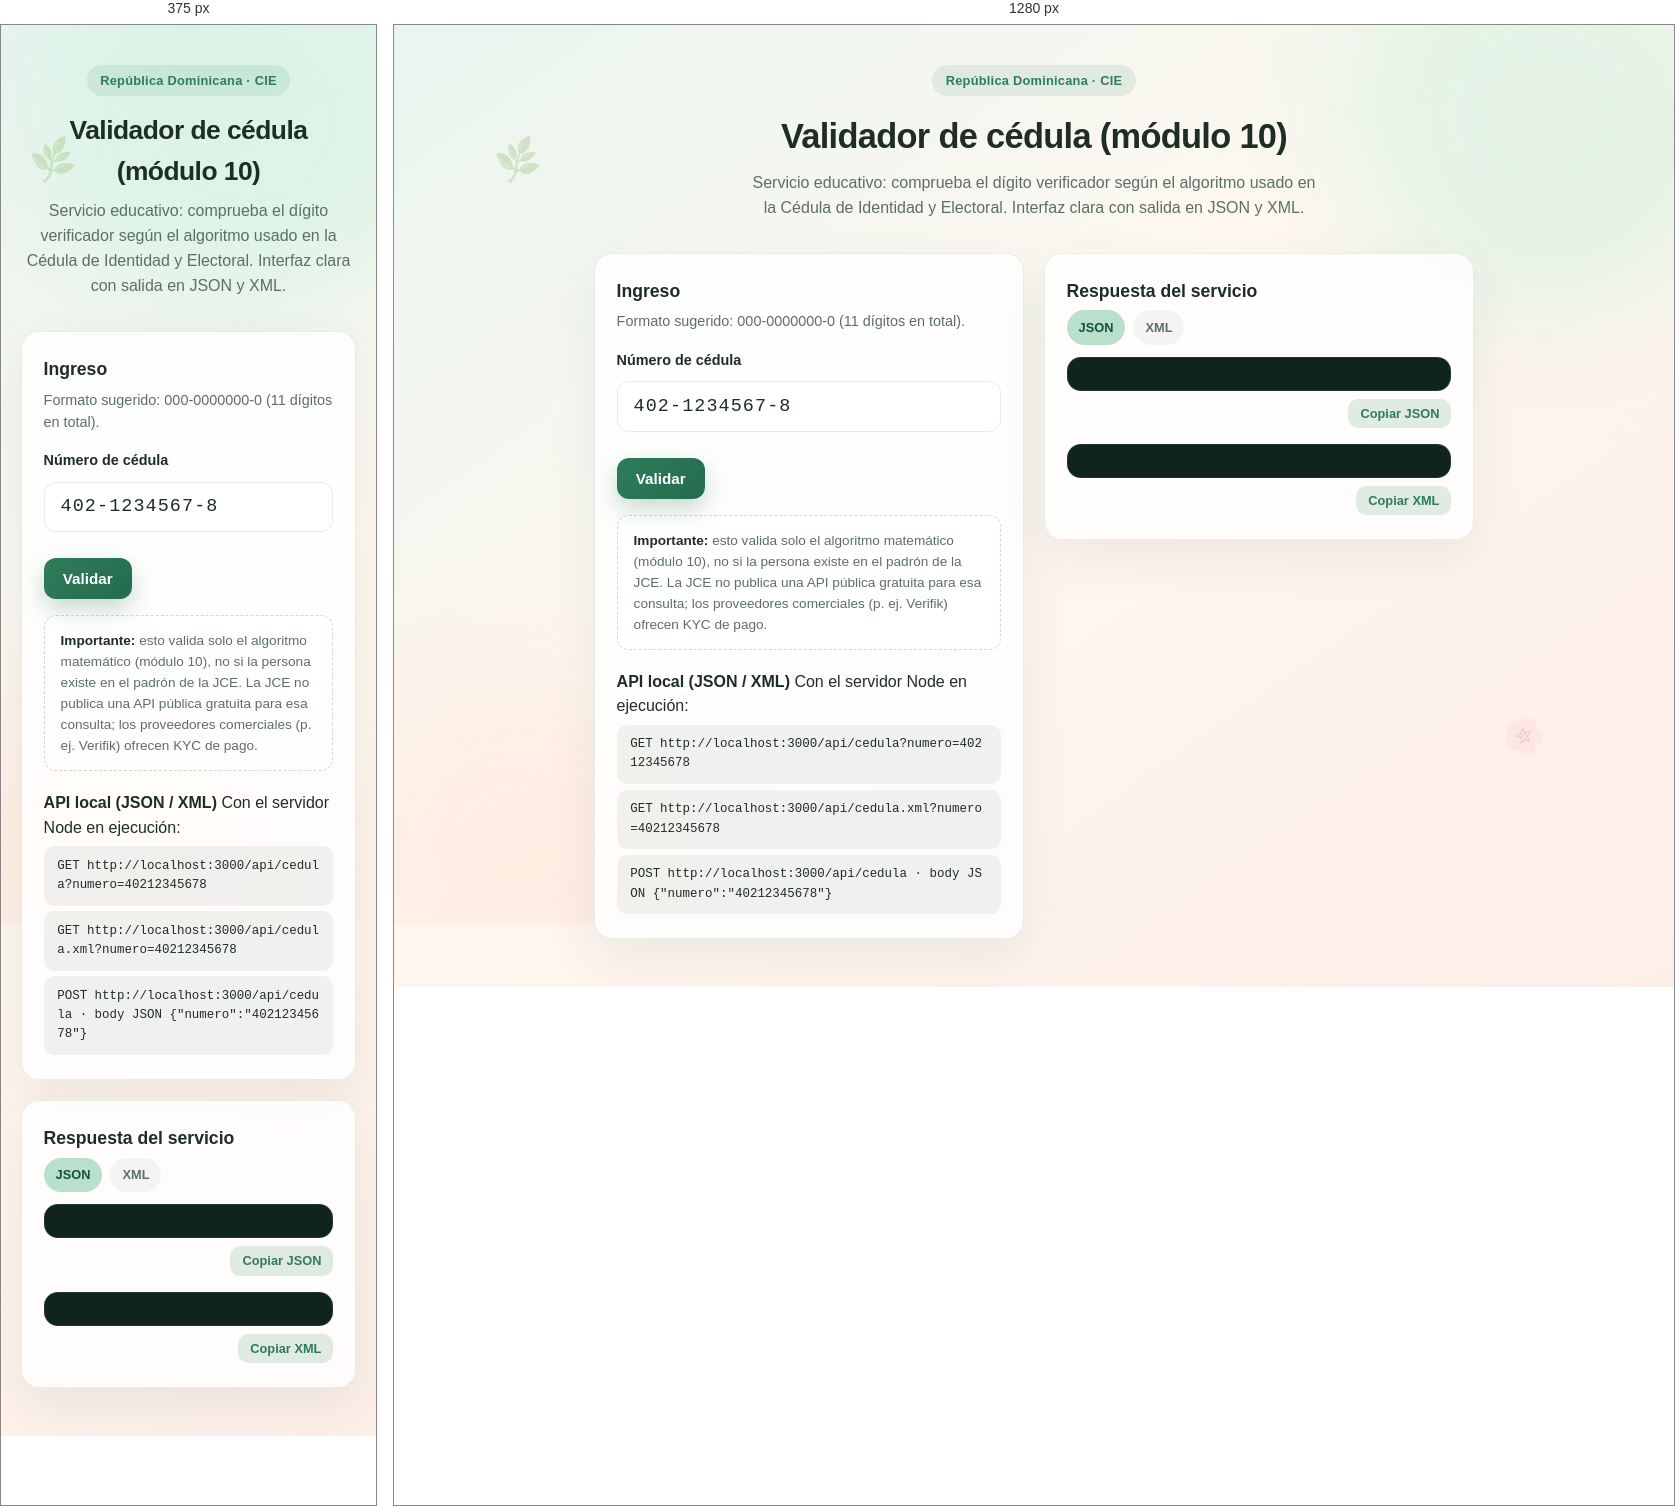
Rendered at 375 px and 1280 px, left to right.

<!-- file: index.html -->
<!DOCTYPE html>
<html lang="es-DO">
  <head>
    <meta charset="UTF-8" />
    <meta name="viewport" content="width=device-width, initial-scale=1.0" />
    <title>Validación Cédula RD — Módulo 10</title>
    <link rel="preconnect" href="https://fonts.googleapis.com" />
    <link rel="preconnect" href="https://fonts.gstatic.com" crossorigin />
    <link
      href="https://fonts.googleapis.com/css2?family=DM+Sans:ital,opsz,wght@0,9..40,400;0,9..40,600;0,9..40,700;1,9..40,400&display=swap"
      rel="stylesheet"
    />
    <link rel="stylesheet" href="css/styles.css" />
  </head>
  <body>
    <div class="decor" aria-hidden="true">
      <div class="decor__blob decor__blob--1"></div>
      <div class="decor__blob decor__blob--2"></div>
      <span class="decor__leaf">🌿</span>
      <span class="decor__leaf">🌸</span>
    </div>

    <main class="wrap">
      <header class="header">
        <span class="badge">República Dominicana · CIE</span>
        <h1>Validador de cédula (módulo 10)</h1>
        <p>
          Servicio educativo: comprueba el dígito verificador según el algoritmo usado en la
          Cédula de Identidad y Electoral. Interfaz clara con salida en JSON y XML.
        </p>
      </header>

      <div class="grid">
        <section class="card">
          <h2>Ingreso</h2>
          <p class="card__hint">Formato sugerido: 000-0000000-0 (11 dígitos en total).</p>
          <form id="form-cedula" class="form-row" novalidate>
            <label for="cedula">Número de cédula</label>
            <input
              id="cedula"
              name="cedula"
              type="text"
              inputmode="numeric"
              autocomplete="off"
              placeholder="402-1234567-8"
              maxlength="13"
              value="402-1234567-8"
            />
            <div class="actions">
              <button type="submit" class="btn-primary">Validar</button>
            </div>
          </form>
          <div id="status" class="status status--err" hidden></div>
          <div class="note">
            <strong>Importante:</strong> esto valida solo el algoritmo matemático (módulo 10), no
            si la persona existe en el padrón de la JCE. La JCE no publica una API pública gratuita
            para esa consulta; los proveedores comerciales (p. ej. Verifik) ofrecen KYC de pago.
          </div>
          <div class="api-box">
            <strong>API local (JSON / XML)</strong>
            <span>Con el servidor Node en ejecución:</span>
            <code>GET http://localhost:3000/api/cedula?numero=40212345678</code>
            <code>GET http://localhost:3000/api/cedula.xml?numero=40212345678</code>
            <code>POST http://localhost:3000/api/cedula · body JSON {"numero":"40212345678"}</code>
          </div>
        </section>

        <section class="card outputs">
          <h2>Respuesta del servicio</h2>
          <div class="tabs">
            <span class="tab tab--active">JSON</span>
            <span class="tab">XML</span>
          </div>
          <div class="pre-wrap">
            <pre id="out-json"></pre>
            <div class="copy-row">
              <button type="button" id="copy-json" class="btn-small">Copiar JSON</button>
            </div>
          </div>
          <div class="pre-wrap" style="margin-top: 1rem">
            <pre id="out-xml"></pre>
            <div class="copy-row">
              <button type="button" id="copy-xml" class="btn-small">Copiar XML</button>
            </div>
          </div>
        </section>
      </div>

    </main>

    <script src="js/validator.js"></script>
    <script src="js/app.js"></script>
  </body>
</html>


/* @media block from styles.css */
@media (min-width: 840px) {
  .grid {
    /* minmax(0,1fr) evita que el panel derecho (pre con líneas largas) robe ancho al izquierdo */
    grid-template-columns: repeat(2, minmax(0, 1fr));
    align-items: start;
  }
}